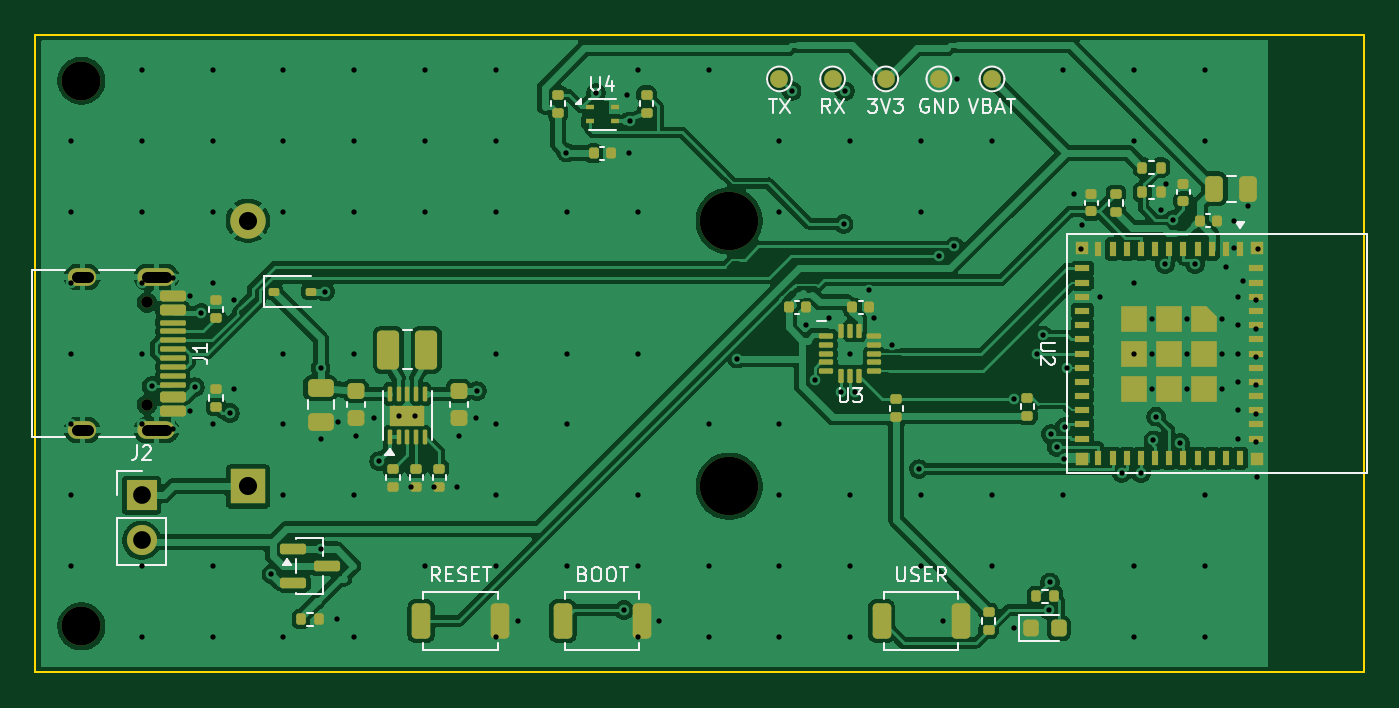
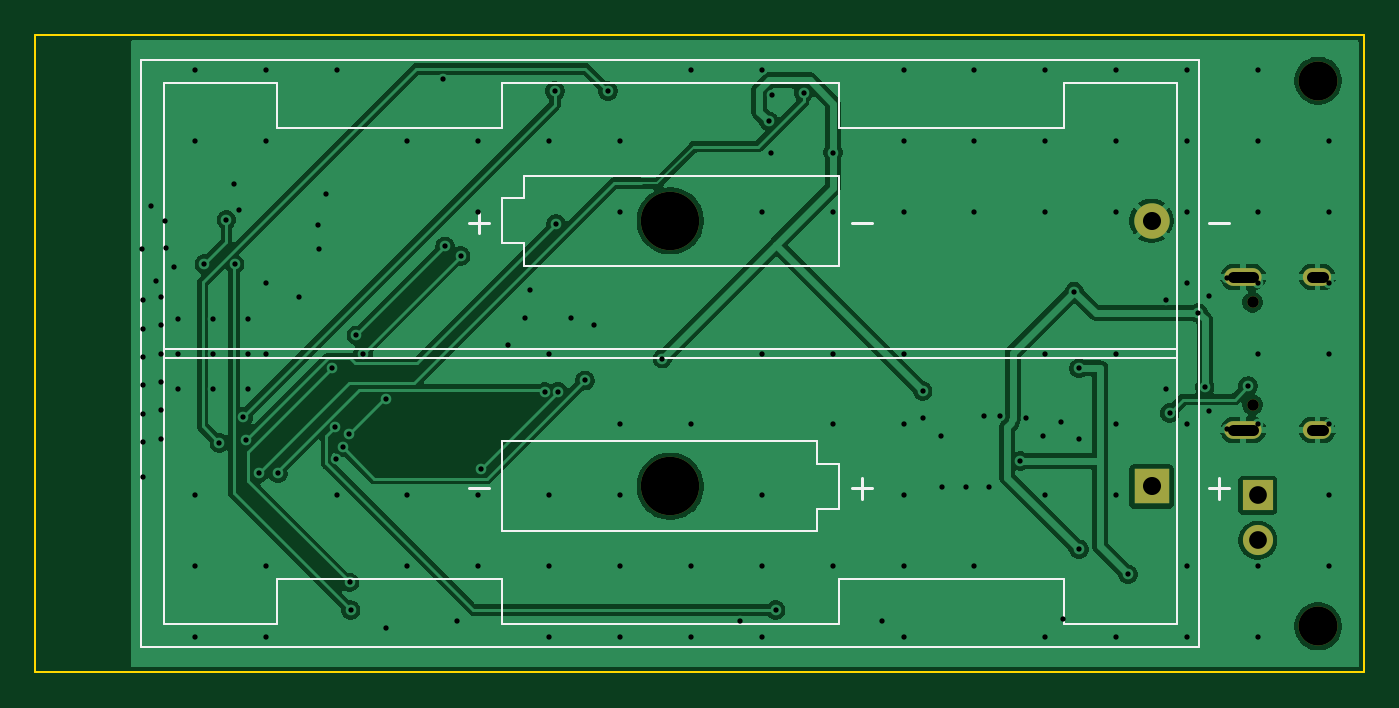
Circuit board: 10 layer files. Board 75.0 x 36.0 mm.
- bottom_copper: laundry-sensor-B_Cu.gbl (62767 bytes)
- bottom_mask: laundry-sensor-B_Mask.gbs (1073 bytes)
- paste: laundry-sensor-B_Paste.gbp (495 bytes)
- bottom_silk: laundry-sensor-B_Silkscreen.gbo (3526 bytes)
- outline: laundry-sensor-Edge_Cuts.gm1 (723 bytes)
- top_copper: laundry-sensor-F_Cu.gtl (138887 bytes)
- top_mask: laundry-sensor-F_Mask.gts (9384 bytes)
- paste: laundry-sensor-F_Paste.gtp (8793 bytes)
- top_silk: laundry-sensor-F_Silkscreen.gto (30185 bytes)
- drill: laundry-sensor.drl (3373 bytes)

=== bottom_copper: laundry-sensor-B_Cu.gbl (62767 bytes, source omitted) ===
=== bottom_mask: laundry-sensor-B_Mask.gbs ===
G04 #@! TF.GenerationSoftware,KiCad,Pcbnew,10.0.8*
G04 #@! TF.CreationDate,2026-11-22T08:01:34-08:00*
G04 #@! TF.ProjectId,laundry-sensor,6c61756e-6472-4792-9d73-656e736f722e,rev?*
G04 #@! TF.SameCoordinates,Original*
G04 #@! TF.FileFunction,Soldermask,Bot*
G04 #@! TF.FilePolarity,Negative*
%FSLAX46Y46*%
G04 Gerber Fmt 4.6, Leading zero omitted, Abs format (unit mm)*
G04 Created by KiCad (PCBNEW 10.0.8) date 2026-11-22 08:01:34*
%MOMM*%
%LPD*%
G01*
G04 APERTURE LIST*
%ADD10C,2.200000*%
%ADD11C,0.650000*%
%ADD12O,2.100000X1.000000*%
%ADD13O,1.600000X1.000000*%
%ADD14R,1.700000X1.700000*%
%ADD15C,1.700000*%
%ADD16C,3.300000*%
%ADD17R,2.000000X2.000000*%
%ADD18C,2.000000*%
G04 APERTURE END LIST*
D10*
X-9400000Y-22900000D03*
X-9400000Y7900000D03*
D11*
X-5700000Y-4610000D03*
X-5700000Y-10390000D03*
D12*
X-5170000Y-3180000D03*
D13*
X-9350000Y-3180000D03*
D12*
X-5170000Y-11820000D03*
D13*
X-9350000Y-11820000D03*
D14*
X-6000000Y-15500000D03*
D15*
X-6000000Y-18040000D03*
D16*
X27165000Y-10000D03*
X27165000Y-15000000D03*
D17*
X0Y-15000000D03*
D18*
X0Y-10000D03*
M02*

=== paste: laundry-sensor-B_Paste.gbp ===
G04 #@! TF.GenerationSoftware,KiCad,Pcbnew,10.0.8*
G04 #@! TF.CreationDate,2026-11-22T08:01:34-08:00*
G04 #@! TF.ProjectId,laundry-sensor,6c61756e-6472-4792-9d73-656e736f722e,rev?*
G04 #@! TF.SameCoordinates,Original*
G04 #@! TF.FileFunction,Paste,Bot*
G04 #@! TF.FilePolarity,Positive*
%FSLAX46Y46*%
G04 Gerber Fmt 4.6, Leading zero omitted, Abs format (unit mm)*
G04 Created by KiCad (PCBNEW 10.0.8) date 2026-11-22 08:01:34*
%MOMM*%
%LPD*%
G01*
G04 APERTURE LIST*
G04 APERTURE END LIST*
M02*

=== bottom_silk: laundry-sensor-B_Silkscreen.gbo ===
G04 #@! TF.GenerationSoftware,KiCad,Pcbnew,10.0.8*
G04 #@! TF.CreationDate,2026-11-22T08:01:34-08:00*
G04 #@! TF.ProjectId,laundry-sensor,6c61756e-6472-4792-9d73-656e736f722e,rev?*
G04 #@! TF.SameCoordinates,Original*
G04 #@! TF.FileFunction,Legend,Bot*
G04 #@! TF.FilePolarity,Positive*
%FSLAX46Y46*%
G04 Gerber Fmt 4.6, Leading zero omitted, Abs format (unit mm)*
G04 Created by KiCad (PCBNEW 10.0.8) date 2026-11-22 08:01:34*
%MOMM*%
%LPD*%
G01*
G04 APERTURE LIST*
%ADD10C,0.150000*%
%ADD11C,0.120000*%
%ADD12C,2.200000*%
%ADD13C,0.650000*%
%ADD14O,2.100000X1.000000*%
%ADD15O,1.600000X1.000000*%
%ADD16R,1.700000X1.700000*%
%ADD17C,1.700000*%
%ADD18C,3.300000*%
%ADD19R,2.000000X2.000000*%
%ADD20C,2.000000*%
G04 APERTURE END LIST*
D10*
X-3238571Y-124700D02*
X-4381429Y-124700D01*
X-3238571Y-15114700D02*
X-4381429Y-15114700D01*
X-3810000Y-15686128D02*
X-3810000Y-14543271D01*
X16926428Y-124700D02*
X15783571Y-124700D01*
X16926428Y-15114700D02*
X15783571Y-15114700D01*
X16354999Y-15686128D02*
X16354999Y-14543271D01*
X38516428Y-124700D02*
X37373571Y-124700D01*
X37944999Y-696128D02*
X37944999Y446728D01*
X38516428Y-15114700D02*
X37373571Y-15114700D01*
D11*
X-2690000Y9055000D02*
X57020000Y9055000D01*
X-2690000Y-24065000D02*
X-2690000Y9055000D01*
X-1420000Y7785000D02*
X4925000Y7785000D01*
X-1420000Y-7759000D02*
X55750000Y-7759000D01*
X-1420000Y-22795000D02*
X-1420000Y7785000D01*
X4925000Y7785000D02*
X4925000Y5245000D01*
X4925000Y5245000D02*
X17625000Y5245000D01*
X4925000Y-20255000D02*
X4925000Y-22795000D01*
X4925000Y-20255000D02*
X17625000Y-20255000D01*
X4925000Y-22795000D02*
X-1420000Y-22795000D01*
X17625000Y7785000D02*
X36675000Y7785000D01*
X17625000Y5245000D02*
X17625000Y7785000D01*
X17625000Y2530000D02*
X17625000Y-2550000D01*
X17625000Y-2550000D02*
X35405000Y-2550000D01*
X17625000Y-13730000D02*
X17625000Y-16270000D01*
X17625000Y-16270000D02*
X18895000Y-16270000D01*
X17625000Y-22795000D02*
X17625000Y-20255000D01*
X18895000Y-12460000D02*
X18895000Y-13730000D01*
X18895000Y-13730000D02*
X17625000Y-13730000D01*
X18895000Y-16270000D02*
X18895000Y-17540000D01*
X18895000Y-17540000D02*
X36675000Y-17540000D01*
X35405000Y2530000D02*
X17625000Y2530000D01*
X35405000Y1260000D02*
X35405000Y2530000D01*
X35405000Y-1280000D02*
X36675000Y-1280000D01*
X35405000Y-2550000D02*
X35405000Y-1280000D01*
X36675000Y7785000D02*
X36675000Y5245000D01*
X36675000Y1260000D02*
X35405000Y1260000D01*
X36675000Y-1280000D02*
X36675000Y1260000D01*
X36675000Y-12460000D02*
X18895000Y-12460000D01*
X36675000Y-16270000D02*
X36675000Y-12460000D01*
X36675000Y-17540000D02*
X36675000Y-16270000D01*
X36675000Y-20255000D02*
X36675000Y-22795000D01*
X36675000Y-22795000D02*
X17625000Y-22795000D01*
X49375000Y7785000D02*
X49375000Y5245000D01*
X49375000Y5245000D02*
X36675000Y5245000D01*
X49375000Y-20255000D02*
X36675000Y-20255000D01*
X49375000Y-22795000D02*
X49375000Y-20255000D01*
X55750000Y7785000D02*
X49375000Y7785000D01*
X55750000Y-7251000D02*
X-1420000Y-7251000D01*
X55750000Y-22795000D02*
X49375000Y-22795000D01*
X55750000Y-22795000D02*
X55750000Y7785000D01*
X57020000Y9055000D02*
X57020000Y-24065000D01*
X57020000Y-24065000D02*
X-2690000Y-24065000D01*
%LPC*%
D12*
X-9400000Y-22900000D03*
X-9400000Y7900000D03*
D13*
X-5700000Y-4610000D03*
X-5700000Y-10390000D03*
D14*
X-5170000Y-3180000D03*
D15*
X-9350000Y-3180000D03*
D14*
X-5170000Y-11820000D03*
D15*
X-9350000Y-11820000D03*
D16*
X-6000000Y-15500000D03*
D17*
X-6000000Y-18040000D03*
D18*
X27165000Y-10000D03*
X27165000Y-15000000D03*
D19*
X0Y-15000000D03*
D20*
X0Y-10000D03*
%LPD*%
M02*

=== outline: laundry-sensor-Edge_Cuts.gm1 ===
G04 #@! TF.GenerationSoftware,KiCad,Pcbnew,10.0.8*
G04 #@! TF.CreationDate,2026-11-22T08:01:34-08:00*
G04 #@! TF.ProjectId,laundry-sensor,6c61756e-6472-4792-9d73-656e736f722e,rev?*
G04 #@! TF.SameCoordinates,Original*
G04 #@! TF.FileFunction,Profile,NP*
%FSLAX46Y46*%
G04 Gerber Fmt 4.6, Leading zero omitted, Abs format (unit mm)*
G04 Created by KiCad (PCBNEW 10.0.8) date 2026-11-22 08:01:34*
%MOMM*%
%LPD*%
G01*
G04 APERTURE LIST*
G04 #@! TA.AperFunction,Profile*
%ADD10C,0.100000*%
G04 #@! TD*
G04 APERTURE END LIST*
D10*
X-12000000Y10500000D02*
X63000000Y10500000D01*
X-12000000Y-25500000D02*
X-12000000Y10500000D01*
X63000000Y10500000D02*
X63000000Y-25500000D01*
X63000000Y-25500000D02*
X-12000000Y-25500000D01*
M02*

=== top_copper: laundry-sensor-F_Cu.gtl (138887 bytes, source omitted) ===
=== top_mask: laundry-sensor-F_Mask.gts (9384 bytes, source withheld) ===
=== paste: laundry-sensor-F_Paste.gtp (8793 bytes, source withheld) ===
=== top_silk: laundry-sensor-F_Silkscreen.gto (30185 bytes, source omitted) ===
=== drill: laundry-sensor.drl ===
M48
; DRILL file KiCad 10.0.8 date 2026-11-22T08:01:34
; FORMAT={-:-/ absolute / metric / decimal}
; #@! TF.CreationDate,2026-11-22T08:01:34-08:00
; #@! TF.GenerationSoftware,Kicad,Pcbnew,10.0.8
; #@! TF.FileFunction,MixedPlating,1,2
FMAT,2
METRIC
; #@! TA.AperFunction,Plated,PTH,ViaDrill
T1C0.300
; #@! TA.AperFunction,Plated,PTH,ComponentDrill
T2C0.600
; #@! TA.AperFunction,Plated,PTH,ComponentDrill
T3C1.000
; #@! TA.AperFunction,Plated,PTH,ComponentDrill
T4C1.020
; #@! TA.AperFunction,NonPlated,NPTH,ComponentDrill
T5C0.650
; #@! TA.AperFunction,NonPlated,NPTH,ComponentDrill
T6C2.200
; #@! TA.AperFunction,NonPlated,NPTH,ComponentDrill
T7C3.300
%
G90
G05
T1
X-10.0Y4.5
X-10.0Y0.5
X-10.0Y-3.5
X-10.0Y-7.5
X-10.0Y-11.5
X-10.0Y-15.5
X-10.0Y-19.5
X-6.0Y8.5
X-6.0Y4.5
X-6.0Y0.5
X-6.0Y-3.5
X-6.0Y-7.5
X-6.0Y-11.5
X-6.0Y-19.5
X-6.0Y-23.5
X-5.441Y-9.343
X-4.255Y-3.25
X-4.255Y-11.75
X-3.255Y-4.25
X-3.255Y-10.75
X-3.002Y-9.398
X-2.624Y-5.199
X-2.0Y8.5
X-2.0Y4.5
X-2.0Y0.5
X-2.0Y-3.5
X-2.0Y-11.5
X-2.0Y-19.5
X-2.0Y-23.5
X-1.022Y-10.852
X-0.8Y-4.49
X-0.8Y-9.49
X1.328Y-19.963
X2.0Y8.5
X2.0Y4.5
X2.0Y0.5
X2.0Y-7.5
X2.0Y-11.5
X2.0Y-15.5
X2.0Y-23.5
X4.1Y-18.55
X4.1Y-8.338
X4.1Y-12.337
X4.357Y-4.0
X5.01Y-22.5
X5.1Y-11.338
X6.0Y8.5
X6.0Y4.5
X6.0Y0.5
X6.0Y-7.5
X6.0Y-15.5
X6.0Y-23.5
X6.1Y-12.162
X7.1Y-11.162
X7.4Y-13.575
X8.55Y-11.0
X9.2Y-15.022
X9.45Y-11.0
X10.0Y8.5
X10.0Y4.5
X10.0Y0.5
X10.0Y-19.5
X10.5Y-15.022
X11.8Y-15.022
X11.9Y-12.162
X12.9Y-11.162
X12.919Y-9.612
X14.0Y8.5
X14.0Y4.5
X14.0Y0.5
X14.0Y-7.5
X14.0Y-11.5
X14.0Y-15.5
X14.0Y-19.5
X14.0Y-23.5
X15.225Y-22.6
X17.978Y3.836
X18.0Y0.5
X18.0Y-7.5
X18.0Y-11.5
X18.0Y-19.5
X19.638Y7.215
X21.217Y-21.966
X21.407Y7.107
X21.48Y3.8
X21.591Y5.6
X22.0Y8.5
X22.0Y0.5
X22.0Y-7.5
X22.0Y-15.5
X22.0Y-19.5
X22.0Y-23.5
X23.225Y-22.6
X26.0Y8.5
X26.0Y-11.5
X26.0Y-19.5
X26.0Y-23.5
X27.614Y-7.782
X30.0Y4.5
X30.0Y0.5
X30.0Y-11.5
X30.0Y-15.5
X30.0Y-19.5
X30.0Y-23.5
X30.692Y7.308
X31.48Y-5.9
X31.992Y-9.02
X32.793Y-5.518
X33.5Y-9.653
X33.617Y-0.195
X33.686Y7.314
X34.0Y4.5
X34.0Y-7.5
X34.0Y-15.5
X34.0Y-19.5
X34.0Y-23.5
X34.262Y-9.67
X35.08Y-3.9
X35.35Y-5.5
X36.35Y-7.0
X37.873Y-14.027
X38.0Y4.5
X38.0Y0.5
X38.0Y-15.5
X38.0Y-19.5
X39.0Y-1.983
X39.225Y-22.6
X39.87Y-1.457
X40.0Y8.0
X42.0Y4.5
X42.0Y-15.5
X42.0Y-19.5
X43.212Y-10.09
X43.212Y-23.0
X44.516Y-7.499
X44.886Y-6.473
X45.206Y-21.974
X45.271Y-20.419
X45.305Y-12.044
X45.655Y-12.773
X46.0Y8.5
X46.0Y-15.5
X46.05Y-13.45
X46.091Y-11.655
X46.233Y-8.3
X46.6Y1.48
X47.0Y-1.6
X47.05Y-0.25
X48.1Y-4.3
X49.317Y-14.262
X50.0Y8.5
X50.0Y4.5
X50.0Y-3.5
X50.0Y-7.5
X50.0Y-19.5
X50.0Y-23.5
X50.4Y-14.259
X51.025Y-5.525
X51.025Y-7.5
X51.025Y-9.475
X51.108Y-12.405
X51.259Y-11.057
X51.51Y0.6
X51.76Y-2.467
X51.8Y2.08
X52.221Y0.057
X52.614Y-12.541
X53.0Y-5.525
X53.0Y-7.5
X53.0Y-9.475
X53.461Y-2.46
X54.0Y8.5
X54.0Y4.5
X54.0Y-15.5
X54.0Y-19.5
X54.0Y-23.5
X54.975Y-5.525
X54.975Y-7.5
X54.975Y-9.475
X55.2Y-2.6
X55.65Y-1.55
X55.68Y0.0
X55.9Y-4.3
X55.9Y-5.9
X55.9Y-7.5
X55.9Y-9.1
X55.9Y-10.7
X55.9Y-12.3
X56.193Y-3.407
X56.45Y0.8
X56.9Y-4.5
X56.9Y-6.1
X56.9Y-7.7
X56.9Y-9.3
X56.9Y-10.9
X56.9Y-12.5
X56.95Y-14.45
X57.0Y-1.6
T3
X-6.0Y-15.5
X-6.0Y-18.04
T4
X0.0Y-0.01
X0.0Y-15.0
T5
X-5.7Y-4.61
X-5.7Y-10.39
T6
X-9.4Y7.9
X-9.4Y-22.9
T7
X27.165Y-0.01
X27.165Y-15.0
T2
X-9.05Y-3.18G85X-9.65Y-3.18
G05
X-9.05Y-11.82G85X-9.65Y-11.82
G05
X-4.62Y-3.18G85X-5.72Y-3.18
G05
X-4.62Y-11.82G85X-5.72Y-11.82
G05
M30
